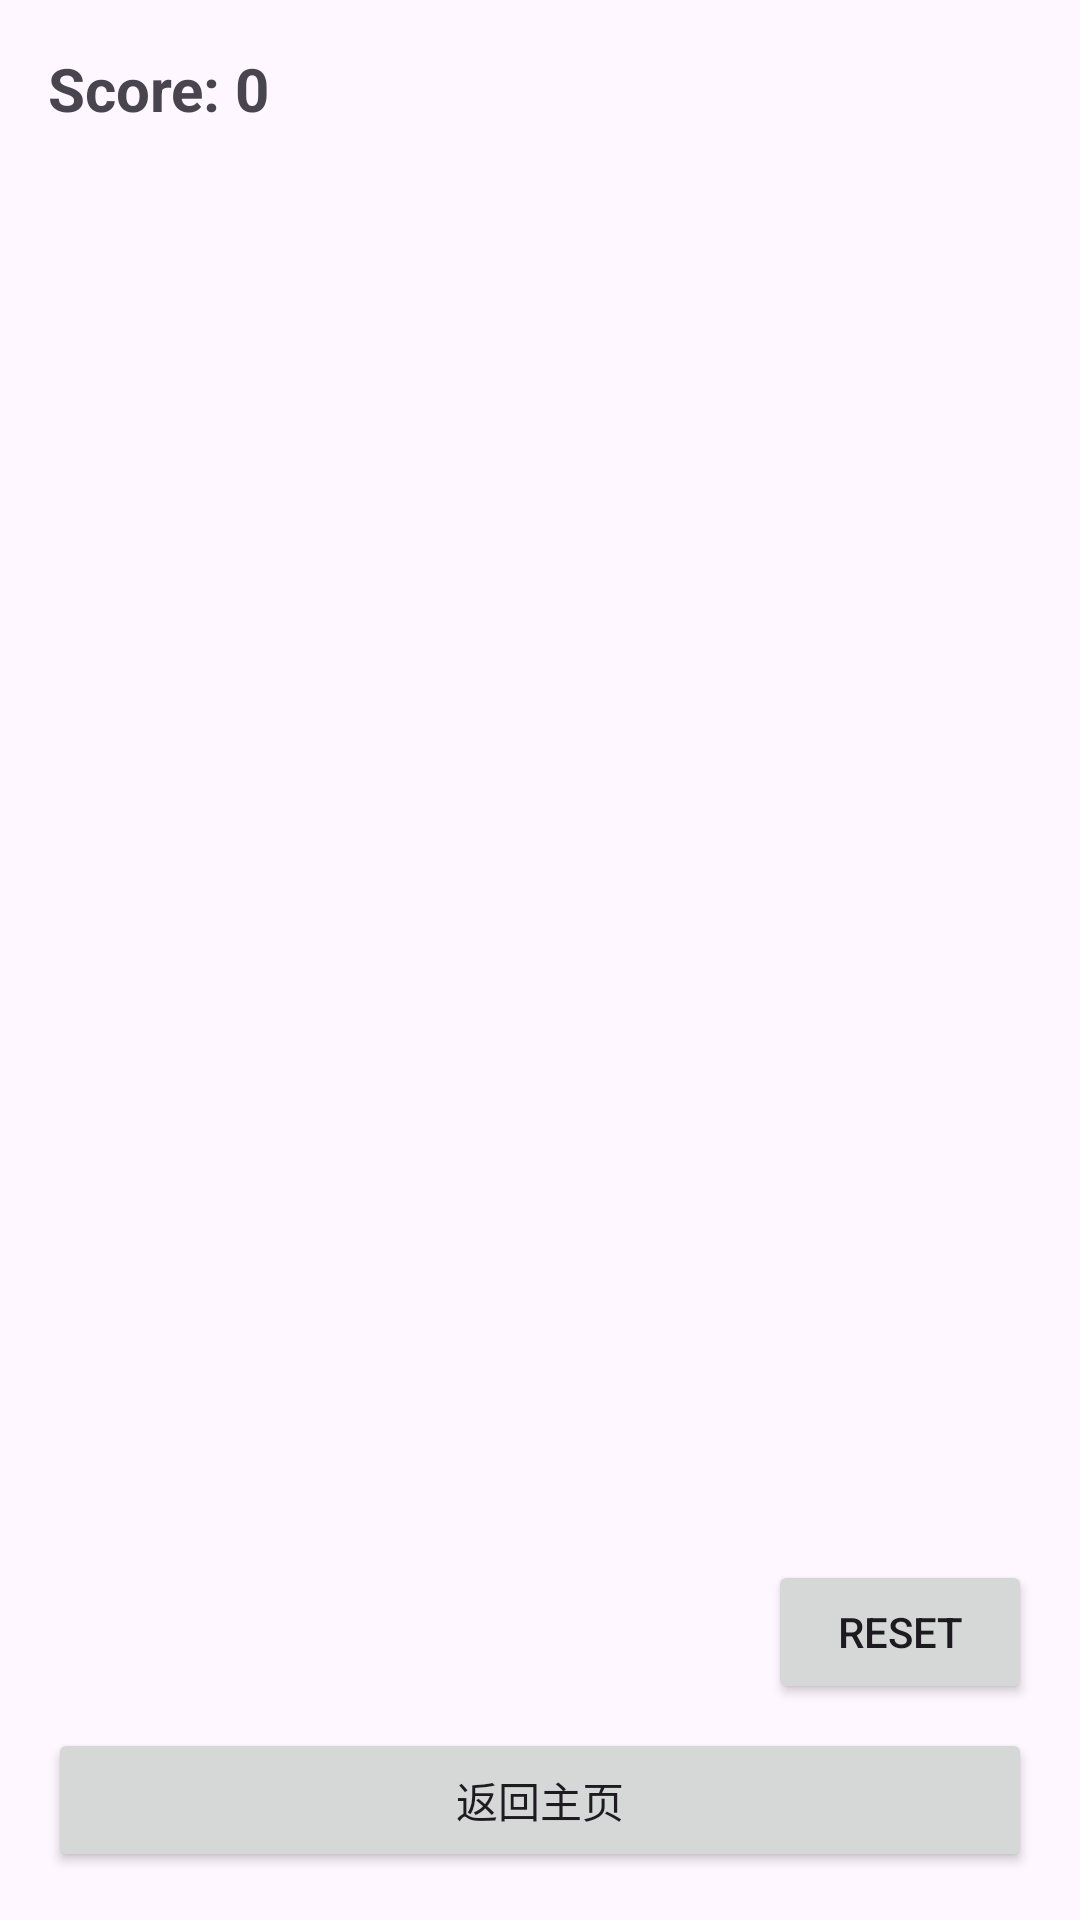

Reconstruct the res/layout file that produces this screen, plus the resources it refers to.
<!-- AndroidManifest.xml: application theme Theme.Mycardgame -->
<!-- res/layout/activity_card_game.xml -->
<?xml version="1.0" encoding="utf-8"?>
<LinearLayout xmlns:android="http://schemas.android.com/apk/res/android"
    android:layout_width="match_parent"
    android:layout_height="match_parent"
    android:orientation="vertical"
    android:padding="16dp">

    <TextView
        android:id="@+id/tvScore"
        android:layout_width="wrap_content"
        android:layout_height="wrap_content"
        android:text="Score: 0"
        android:textSize="20sp"
        android:textStyle="bold"/>

    <GridView
        android:id="@+id/gridView"
        android:layout_width="match_parent"
        android:layout_height="0dp"
        android:layout_weight="1"
        android:numColumns="4"
        android:verticalSpacing="8dp"
        android:horizontalSpacing="8dp"/>

    <Button
        android:id="@+id/btnReset"
        android:layout_width="wrap_content"
        android:layout_height="wrap_content"
        android:text="RESET"
        android:layout_gravity="end"/>

    <Button
        android:id="@+id/btnBack"
        android:layout_width="match_parent"
        android:layout_height="wrap_content"
        android:text="返回主页"
        android:layout_marginTop="8dp"/>

</LinearLayout>
<!-- resources referenced by this layout -->
<resources>
  <style name="Theme.Mycardgame" parent="Base.Theme.Mycardgame" />
  <style name="Base.Theme.Mycardgame" parent="Theme.Material3.DayNight.NoActionBar">
          
          
      </style>
</resources>
